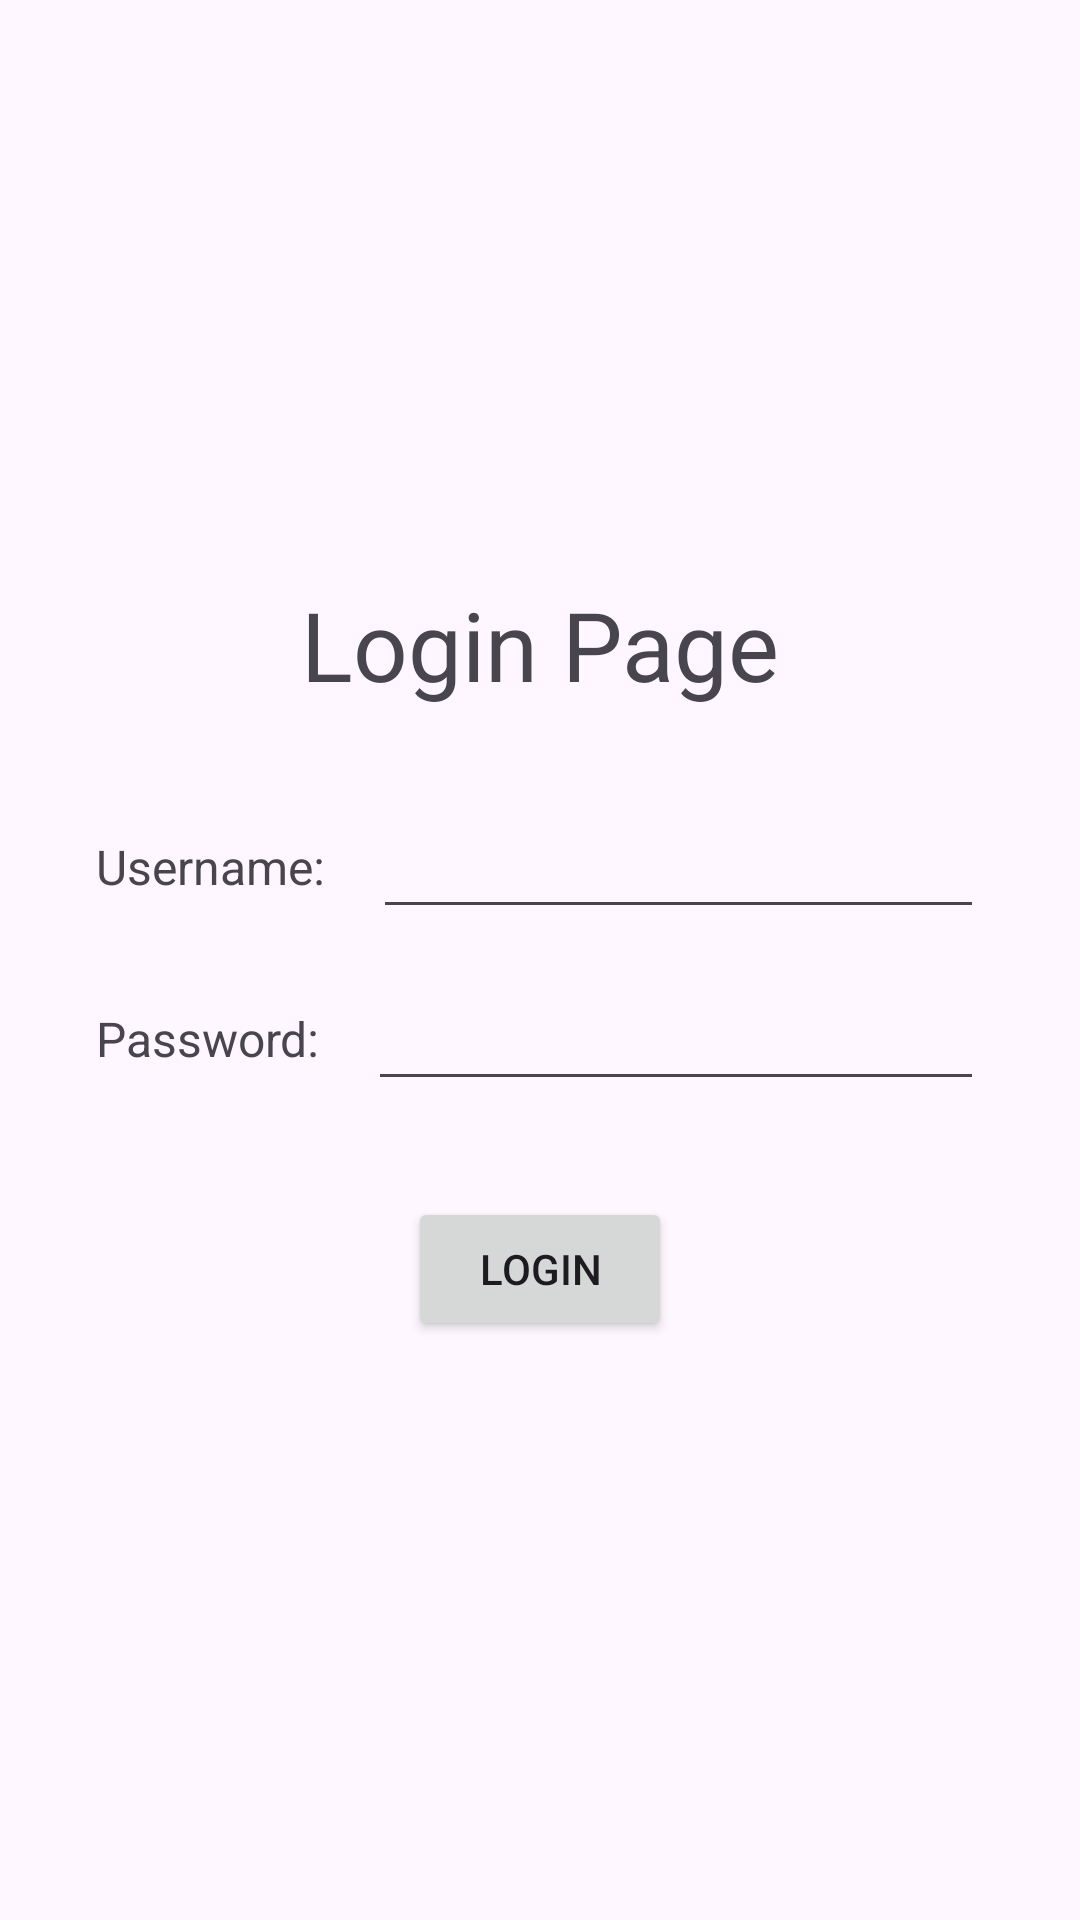

This screen was rendered from an Android layout file. Write that file and the resources it references.
<!-- AndroidManifest.xml: application theme Theme.Madpractical -->
<!-- res/layout/activity_login.xml -->
<?xml version="1.0" encoding="utf-8"?>
<androidx.constraintlayout.widget.ConstraintLayout xmlns:android="http://schemas.android.com/apk/res/android"
    xmlns:app="http://schemas.android.com/apk/res-auto"
    xmlns:tools="http://schemas.android.com/tools"
    android:layout_width="match_parent"
    android:layout_height="match_parent"
    tools:context=".Login">

    <androidx.constraintlayout.widget.ConstraintLayout
        android:layout_width="0dp"
        android:layout_height="wrap_content"
        app:layout_constraintBottom_toBottomOf="parent"
        app:layout_constraintEnd_toEndOf="parent"
        app:layout_constraintStart_toStartOf="parent"
        app:layout_constraintTop_toTopOf="parent">

        <androidx.constraintlayout.widget.ConstraintLayout
            android:id="@+id/usernameConstraintLayout"
            android:layout_width="0dp"
            android:layout_height="wrap_content"
            android:layout_marginStart="32dp"
            android:layout_marginTop="32dp"
            android:layout_marginEnd="32dp"
            app:layout_constraintEnd_toEndOf="parent"
            app:layout_constraintStart_toStartOf="parent"
            app:layout_constraintTop_toBottomOf="@+id/textView">

            <TextView
                android:id="@+id/usernameTextView"
                android:layout_width="wrap_content"
                android:layout_height="0dp"
                android:gravity="center_vertical"
                android:text="Username:"
                android:textSize="16sp"
                app:layout_constraintBottom_toBottomOf="parent"
                app:layout_constraintEnd_toStartOf="@+id/usernameEditText"
                app:layout_constraintStart_toStartOf="parent"
                app:layout_constraintTop_toTopOf="parent" />

            <EditText
                android:id="@+id/usernameEditText"
                android:layout_width="0dp"
                android:layout_height="wrap_content"
                android:layout_marginStart="16dp"
                android:ems="10"
                android:inputType="text"
                app:layout_constraintBottom_toBottomOf="parent"
                app:layout_constraintEnd_toEndOf="parent"
                app:layout_constraintStart_toEndOf="@+id/usernameTextView"
                app:layout_constraintTop_toTopOf="parent" />
        </androidx.constraintlayout.widget.ConstraintLayout>

        <TextView
            android:id="@+id/textView"
            android:layout_width="wrap_content"
            android:layout_height="wrap_content"
            android:text="Login Page"
            android:textSize="32sp"
            app:layout_constraintEnd_toEndOf="parent"
            app:layout_constraintStart_toStartOf="parent"
            app:layout_constraintTop_toTopOf="parent" />

        <androidx.constraintlayout.widget.ConstraintLayout
            android:id="@+id/passwordConstraintLayout"
            android:layout_width="0dp"
            android:layout_height="wrap_content"
            android:layout_marginStart="32dp"
            android:layout_marginTop="16dp"
            android:layout_marginEnd="32dp"
            app:layout_constraintEnd_toEndOf="parent"
            app:layout_constraintStart_toStartOf="parent"
            app:layout_constraintTop_toBottomOf="@+id/usernameConstraintLayout">

            <TextView
                android:id="@+id/passwordTextView"
                android:layout_width="wrap_content"
                android:layout_height="0dp"
                android:gravity="center_vertical"
                android:text="Password:"
                android:textSize="16sp"
                app:layout_constraintBottom_toBottomOf="parent"
                app:layout_constraintEnd_toStartOf="@+id/passwordEditText"
                app:layout_constraintStart_toStartOf="parent"
                app:layout_constraintTop_toTopOf="parent" />

            <EditText
                android:id="@+id/passwordEditText"
                android:layout_width="0dp"
                android:layout_height="wrap_content"
                android:layout_marginStart="16dp"
                android:ems="10"
                android:inputType="textPassword"
                app:layout_constraintBottom_toBottomOf="parent"
                app:layout_constraintEnd_toEndOf="parent"
                app:layout_constraintStart_toEndOf="@+id/passwordTextView"
                app:layout_constraintTop_toTopOf="parent" />
        </androidx.constraintlayout.widget.ConstraintLayout>

        <Button
            android:id="@+id/loginButton"
            android:layout_width="wrap_content"
            android:layout_height="wrap_content"
            android:layout_marginTop="32dp"
            android:text="Login"
            app:layout_constraintEnd_toEndOf="parent"
            app:layout_constraintStart_toStartOf="parent"
            app:layout_constraintTop_toBottomOf="@+id/passwordConstraintLayout" />

    </androidx.constraintlayout.widget.ConstraintLayout>
</androidx.constraintlayout.widget.ConstraintLayout>
<!-- resources referenced by this layout -->
<resources>
  <style name="Theme.Madpractical" parent="Base.Theme.Madpractical" />
  <style name="Base.Theme.Madpractical" parent="Theme.Material3.DayNight.NoActionBar">
          
          
      </style>
</resources>
